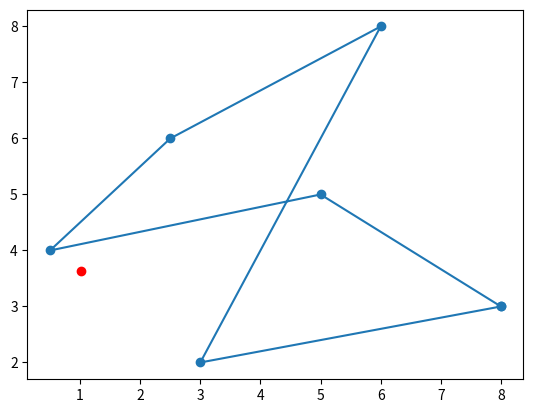

Recreate this plot in Python.
#!/usr/bin/env python3
# -*- coding: utf-8 -*-
"""
Created on Thu Jun 12 06:19:14 2020
CCTech June 2020 Software Developer Hiring Challenge
Question 1:
[redacted]
"""

import numpy as np
import matplotlib.pyplot as plt
import numpy.random  as ran

#%%
#Inputs
Location = {0:'Outside',1:'inside'}
# Polygon Coordinates
Polygon = np.array([[8,3],[3,2],[6,8],[2.5,6],[0.5,4],[5,5]])

def random_coord(mini,maxi):  # get random coordinates between 0-1
    p = mini + ran.random(1)*maxi
    return p
X_max,Y_max = [max(Polygon[:,0]),max(Polygon[:,1])]
X_min,Y_min = [min(Polygon[:,0]),min(Polygon[:,1])]
# Random point 
x,y = [random_coord(X_min,X_max), random_coord(Y_min,Y_max)]
#x,y=[3.9,4]
#%%
def TracingMethod(x,y,Polygon):
    n = len(Polygon)
    loc = 0;

    x1,y1 = Polygon[0]
    for i in range(n+1):
        x2,y2 = Polygon[i%n]       
        
        if y > min(y1,y2) and y <= max(y1,y2):  
            if x <= max(x1,x2):
                if y1 != y2:
                    x_projection = (y-y1)*(x2-x1)/(y2-y1) + x1 
                if (x1==x2 or x <= x_projection): 
                    loc = not loc
#        print('(x1,y1): ',x1,y1,'\t(x2,y2): ',x2,y2,
#              '\t x projection: ', x)
        x1,y1=x2,y2
    return loc



loc = TracingMethod(x, y, Polygon)
print ("\n Location :", Location[loc])

# Visualizing the Polygon and points
plt.plot(np.append(Polygon[:,0],Polygon[0,0]) ,
     np.append(Polygon[:,1],Polygon[0,1]),'-o')
plt.scatter(x,y,color='r')    
#%%